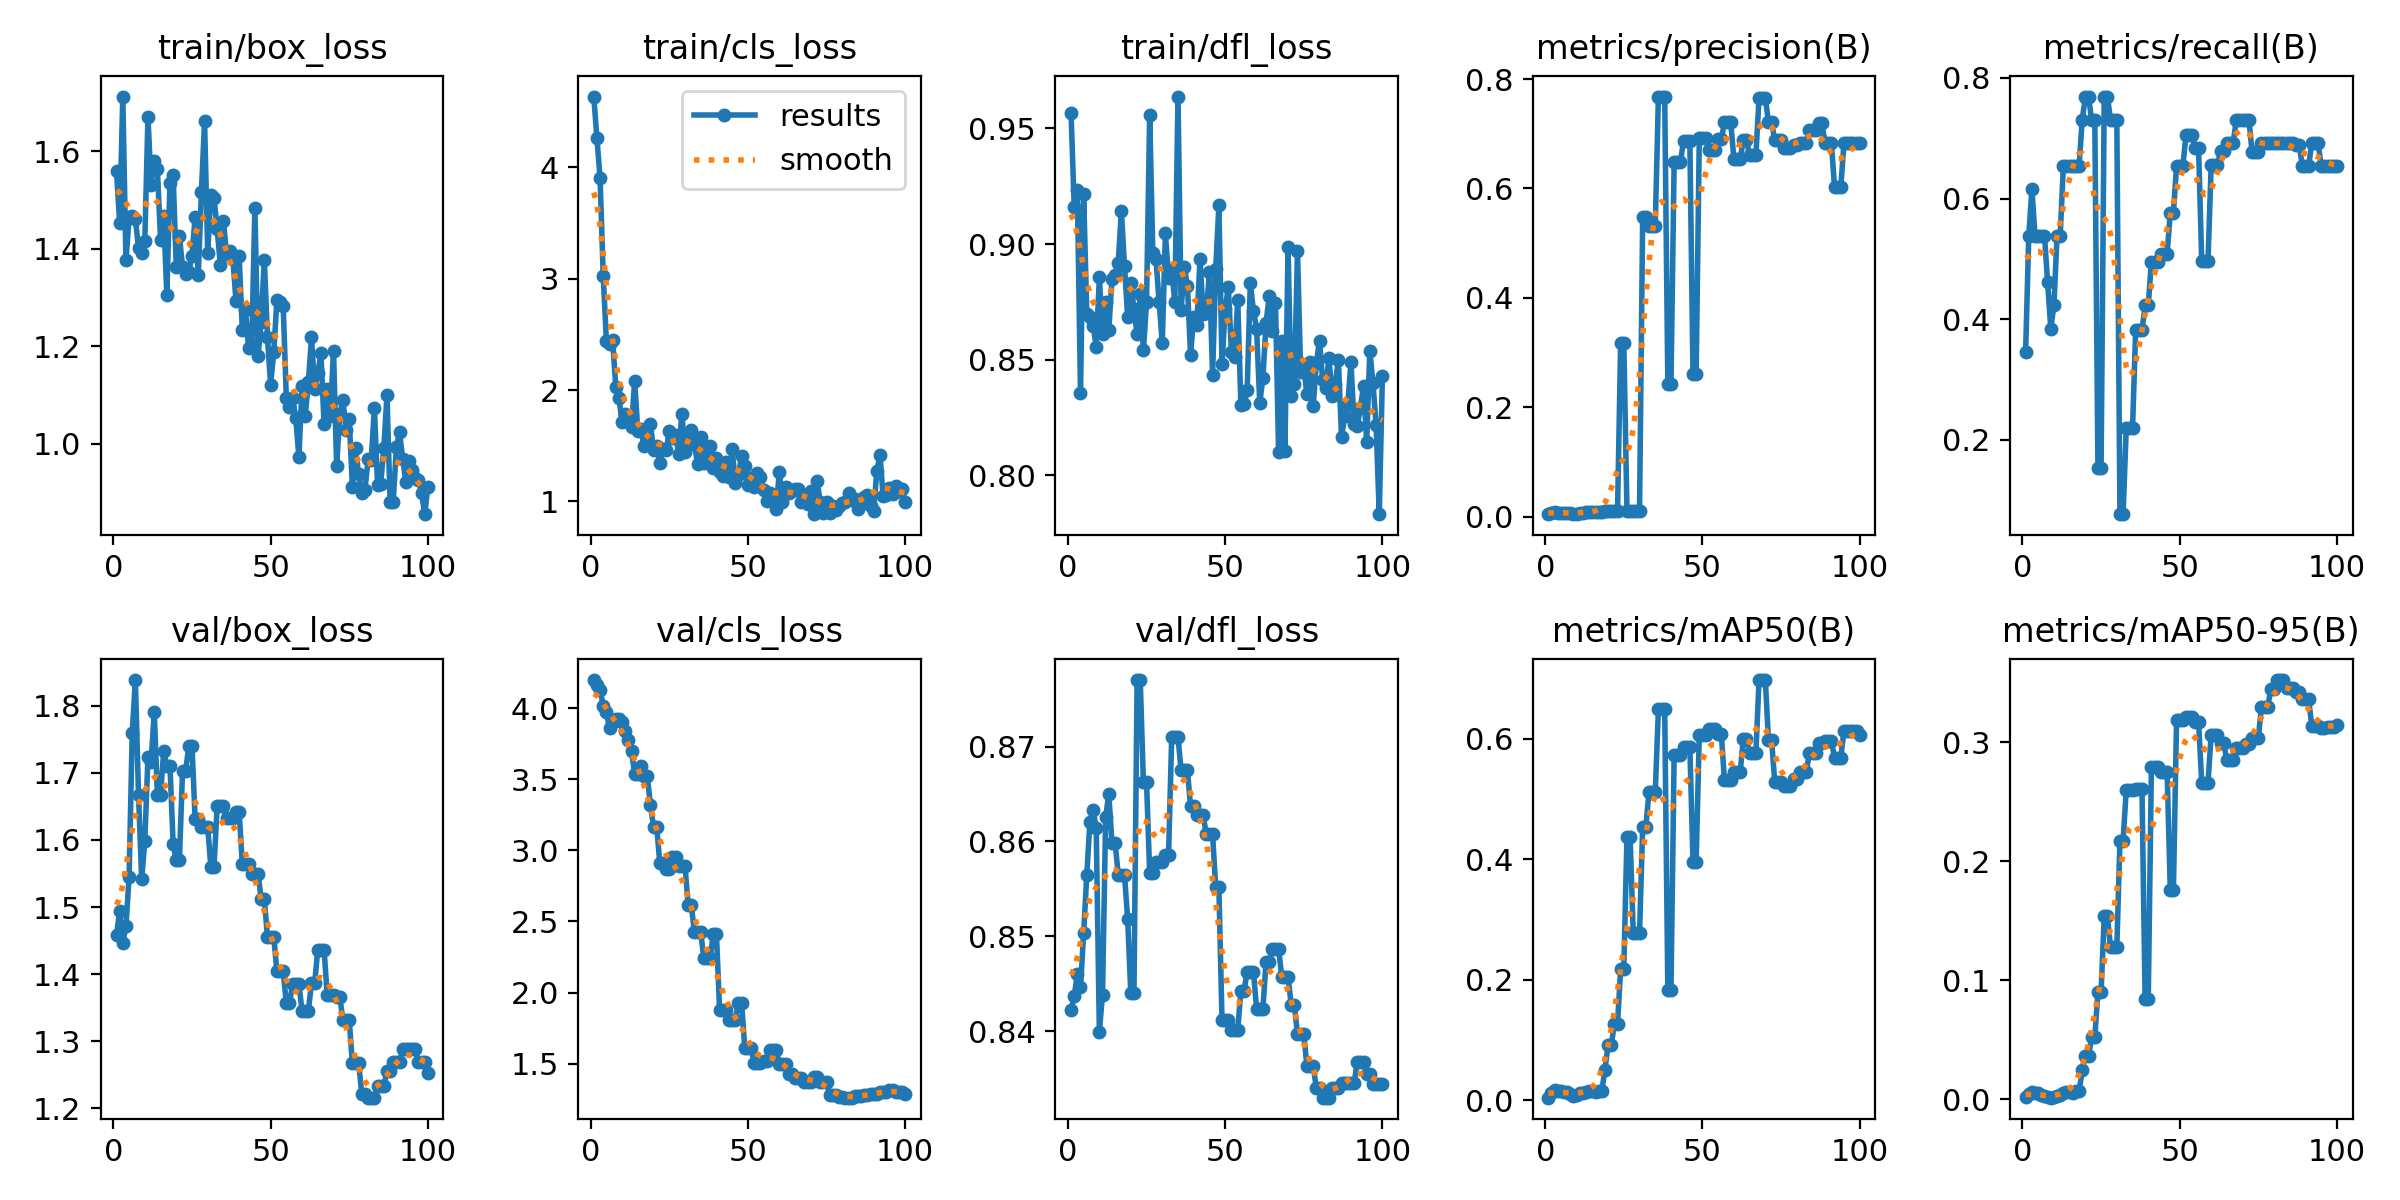

Data behind this chart, as committed beside it:
epoch, time, train/box_loss, train/cls_loss, train/dfl_loss, metrics/precision(B), metrics/recall(B), metrics/mAP50(B), metrics/mAP50-95(B), val/box_loss, val/cls_loss, val/dfl_loss, lr/pg0, lr/pg1, lr/pg2
1, 3.278, 1.559, 4.636, 0.9567, 0.005, 0.3462, 0.00405, 0.0019, 1.458, 4.197, 0.8422, 4e-05, 4e-05, 4e-05
2, 5.928, 1.453, 4.261, 0.9161, 0.00778, 0.5385, 0.01119, 0.00452, 1.495, 4.164, 0.8437, 9.901e-05, 9.901e-05, 9.901e-05
3, 8.58, 1.712, 3.905, 0.9234, 0.00889, 0.6154, 0.01728, 0.00629, 1.447, 4.125, 0.846, 0.0001568, 0.0001568, 0.0001568
4, 11.25, 1.376, 3.027, 0.8355, 0.00778, 0.5385, 0.01483, 0.00529, 1.471, 4.017, 0.8446, 0.0002135, 0.0002135, 0.0002135
5, 13.9, 1.464, 2.443, 0.9217, 0.00778, 0.5385, 0.01492, 0.00508, 1.545, 3.969, 0.8503, 0.0002689, 0.0002689, 0.0002689
6, 16.63, 1.466, 2.412, 0.8699, 0.00778, 0.5385, 0.01412, 0.00405, 1.76, 3.857, 0.8565, 0.0003232, 0.0003232, 0.0003232
7, 19.24, 1.461, 2.447, 0.8683, 0.00778, 0.5385, 0.01377, 0.00302, 1.838, 3.904, 0.8621, 0.0003762, 0.0003762, 0.0003762
8, 21.93, 1.401, 2.026, 0.8648, 0.00667, 0.4615, 0.0101, 0.00192, 1.667, 3.926, 0.8633, 0.0004281, 0.0004281, 0.0004281
9, 24.59, 1.392, 1.928, 0.8557, 0.00556, 0.3846, 0.00763, 0.00149, 1.541, 3.924, 0.8614, 0.0004788, 0.0004788, 0.0004788
10, 27.18, 1.416, 1.714, 0.8857, 0.00611, 0.4231, 0.00873, 0.00194, 1.599, 3.903, 0.8399, 0.0005283, 0.0005283, 0.0005283
11, 29.85, 1.67, 1.789, 0.8611, 0.00778, 0.5385, 0.01236, 0.00307, 1.724, 3.837, 0.8438, 0.0005766, 0.0005766, 0.0005766
12, 32.41, 1.531, 1.726, 0.8749, 0.00778, 0.5385, 0.01236, 0.0036, 1.716, 3.777, 0.8626, 0.0006238, 0.0006238, 0.0006238
13, 35.11, 1.579, 1.667, 0.8627, 0.00944, 0.6539, 0.01411, 0.00546, 1.791, 3.696, 0.865, 0.0006697, 0.0006697, 0.0006697
14, 37.72, 1.564, 2.083, 0.8851, 0.00944, 0.6539, 0.01492, 0.00666, 1.667, 3.534, 0.8598, 0.0007145, 0.0007145, 0.0007145
15, 40.26, 1.418, 1.632, 0.8867, 0.00944, 0.6539, 0.01492, 0.00666, 1.667, 3.534, 0.8598, 0.000758, 0.000758, 0.000758
16, 42.87, 1.466, 1.65, 0.8919, 0.00944, 0.6539, 0.01311, 0.00578, 1.732, 3.594, 0.8565, 0.0008004, 0.0008004, 0.0008004
17, 45.54, 1.306, 1.496, 0.9142, 0.00944, 0.6539, 0.01538, 0.00698, 1.711, 3.523, 0.8564, 0.0008416, 0.0008416, 0.0008416
18, 48.15, 1.534, 1.553, 0.8903, 0.00944, 0.6539, 0.01538, 0.00698, 1.711, 3.523, 0.8564, 0.0008816, 0.0008816, 0.0008816
19, 50.73, 1.55, 1.696, 0.8683, 0.01056, 0.7308, 0.05034, 0.02444, 1.595, 3.319, 0.8518, 0.0009204, 0.0009204, 0.0009204
20, 53.37, 1.363, 1.463, 0.8834, 0.01111, 0.7692, 0.09117, 0.0361, 1.57, 3.165, 0.844, 0.000958, 0.000958, 0.000958
21, 55.94, 1.425, 1.497, 0.8719, 0.01111, 0.7692, 0.09117, 0.0361, 1.57, 3.165, 0.844, 0.0009945, 0.0009945, 0.0009945
22, 58.66, 1.362, 1.347, 0.8609, 0.01056, 0.7308, 0.1265, 0.05222, 1.703, 2.908, 0.877, 0.00103, 0.00103, 0.00103
23, 61.31, 1.348, 1.471, 0.8783, 0.01056, 0.7308, 0.1265, 0.05222, 1.703, 2.908, 0.877, 0.001064, 0.001064, 0.001064
24, 63.93, 1.352, 1.459, 0.854, 0.3176, 0.1538, 0.2183, 0.09, 1.741, 2.871, 0.8662, 0.001097, 0.001097, 0.001097
25, 66.55, 1.386, 1.628, 0.8749, 0.3176, 0.1538, 0.2183, 0.09, 1.741, 2.871, 0.8662, 0.001128, 0.001128, 0.001128
26, 69.19, 1.465, 1.573, 0.9559, 0.01111, 0.7692, 0.4368, 0.1541, 1.632, 2.955, 0.8567, 0.001159, 0.001159, 0.001159
27, 71.99, 1.346, 1.601, 0.8961, 0.01111, 0.7692, 0.4368, 0.1541, 1.632, 2.955, 0.8567, 0.001188, 0.001188, 0.001188
28, 74.58, 1.516, 1.426, 0.8937, 0.01056, 0.7308, 0.2775, 0.1277, 1.619, 2.892, 0.8578, 0.001216, 0.001216, 0.001216
29, 77.17, 1.661, 1.788, 0.8749, 0.01056, 0.7308, 0.2775, 0.1277, 1.619, 2.892, 0.8578, 0.001243, 0.001243, 0.001243
30, 79.8, 1.391, 1.447, 0.8573, 0.01056, 0.7308, 0.2775, 0.1277, 1.619, 2.892, 0.8578, 0.001269, 0.001269, 0.001269
31, 82.42, 1.509, 1.542, 0.9046, 0.5479, 0.07692, 0.4534, 0.2174, 1.56, 2.614, 0.8586, 0.001294, 0.001294, 0.001294
32, 85.01, 1.504, 1.638, 0.8852, 0.5479, 0.07692, 0.4534, 0.2174, 1.56, 2.614, 0.8586, 0.001317, 0.001317, 0.001317
33, 87.66, 1.441, 1.519, 0.8889, 0.5318, 0.2192, 0.5111, 0.2597, 1.65, 2.425, 0.871, 0.001339, 0.001339, 0.001339
34, 90.38, 1.367, 1.333, 0.8748, 0.5318, 0.2192, 0.5111, 0.2597, 1.65, 2.425, 0.871, 0.001347, 0.001347, 0.001347
35, 92.99, 1.456, 1.578, 0.9638, 0.5318, 0.2192, 0.5111, 0.2597, 1.65, 2.425, 0.871, 0.001327, 0.001327, 0.001327
36, 95.57, 1.389, 1.345, 0.8717, 0.768, 0.3821, 0.6493, 0.2607, 1.632, 2.239, 0.8675, 0.001307, 0.001307, 0.001307
37, 98.15, 1.395, 1.429, 0.8901, 0.768, 0.3821, 0.6493, 0.2607, 1.632, 2.239, 0.8675, 0.001287, 0.001287, 0.001287
38, 100.8, 1.379, 1.499, 0.882, 0.768, 0.3821, 0.6493, 0.2607, 1.632, 2.239, 0.8675, 0.001267, 0.001267, 0.001267
39, 103.4, 1.292, 1.304, 0.8522, 0.2431, 0.4231, 0.1832, 0.08407, 1.642, 2.411, 0.8637, 0.001248, 0.001248, 0.001248
40, 106, 1.385, 1.386, 0.8686, 0.2431, 0.4231, 0.1832, 0.08407, 1.642, 2.411, 0.8637, 0.001228, 0.001228, 0.001228
41, 108.6, 1.234, 1.261, 0.8649, 0.6479, 0.4955, 0.5724, 0.2789, 1.564, 1.88, 0.8628, 0.001208, 0.001208, 0.001208
42, 111.2, 1.274, 1.228, 0.8936, 0.6479, 0.4955, 0.5724, 0.2789, 1.564, 1.88, 0.8628, 0.001188, 0.001188, 0.001188
43, 113.8, 1.195, 1.351, 0.8696, 0.6479, 0.4955, 0.5724, 0.2789, 1.564, 1.88, 0.8628, 0.001168, 0.001168, 0.001168
44, 116.4, 1.202, 1.223, 0.8701, 0.6876, 0.5083, 0.5863, 0.2746, 1.55, 1.809, 0.8608, 0.001149, 0.001149, 0.001149
45, 119, 1.484, 1.474, 0.8879, 0.6876, 0.5083, 0.5863, 0.2746, 1.55, 1.809, 0.8608, 0.001129, 0.001129, 0.001129
46, 121.6, 1.179, 1.167, 0.8436, 0.6876, 0.5083, 0.5863, 0.2746, 1.55, 1.809, 0.8608, 0.001109, 0.001109, 0.001109
47, 124.3, 1.25, 1.241, 0.8891, 0.2605, 0.5769, 0.396, 0.1761, 1.512, 1.927, 0.8551, 0.001089, 0.001089, 0.001089
48, 126.9, 1.377, 1.405, 0.9167, 0.2605, 0.5769, 0.396, 0.1761, 1.512, 1.927, 0.8551, 0.001069, 0.001069, 0.001069
49, 129.5, 1.219, 1.316, 0.8483, 0.692, 0.6539, 0.6071, 0.3189, 1.456, 1.612, 0.8412, 0.00105, 0.00105, 0.00105
50, 132.2, 1.121, 1.147, 0.8718, 0.692, 0.6539, 0.6071, 0.3189, 1.456, 1.612, 0.8412, 0.00103, 0.00103, 0.00103
51, 134.8, 1.187, 1.208, 0.8814, 0.692, 0.6539, 0.6071, 0.3189, 1.456, 1.612, 0.8412, 0.00101, 0.00101, 0.00101
52, 137.5, 1.294, 1.125, 0.8534, 0.6706, 0.7052, 0.6157, 0.3209, 1.404, 1.504, 0.8401, 0.0009902, 0.0009902, 0.0009902
53, 140, 1.291, 1.252, 0.8512, 0.6706, 0.7052, 0.6157, 0.3209, 1.404, 1.504, 0.8401, 0.0009704, 0.0009704, 0.0009704
54, 142.6, 1.283, 1.223, 0.8759, 0.6706, 0.7052, 0.6157, 0.3209, 1.404, 1.504, 0.8401, 0.0009506, 0.0009506, 0.0009506
55, 145.3, 1.093, 1.098, 0.8304, 0.6896, 0.6837, 0.6087, 0.317, 1.356, 1.516, 0.8443, 0.0009308, 0.0009308, 0.0009308
56, 148, 1.074, 1.005, 0.8307, 0.6896, 0.6837, 0.6087, 0.317, 1.356, 1.516, 0.8443, 0.000911, 0.000911, 0.000911
57, 150.7, 1.094, 1.078, 0.8367, 0.7207, 0.4965, 0.5309, 0.266, 1.386, 1.594, 0.8462, 0.0008912, 0.0008912, 0.0008912
58, 153.3, 1.053, 1.021, 0.8832, 0.7207, 0.4965, 0.5309, 0.266, 1.386, 1.594, 0.8462, 0.0008714, 0.0008714, 0.0008714
59, 156, 0.9719, 0.9281, 0.8711, 0.7207, 0.4965, 0.5309, 0.266, 1.386, 1.594, 0.8462, 0.0008516, 0.0008516, 0.0008516
60, 158.7, 1.118, 1.268, 0.8632, 0.6543, 0.6552, 0.5442, 0.3063, 1.345, 1.501, 0.8424, 0.0008318, 0.0008318, 0.0008318
... 40 more rows
